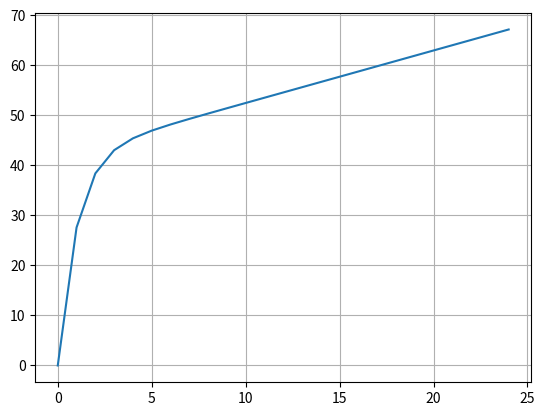

Here is the Python script that generated this plot:
import math
import matplotlib.pyplot as plt
 
def f(x):
    return 42*(1 - (math.e**-x)) + 1.05*x
 
x = 0
dx = 1
 
x_verdier = []
y_verdier = []
 
while x < 25:
    x_verdier.append(x)
    y_verdier.append(f(x))
    x += dx
 
plt.plot(x_verdier, y_verdier)
plt.grid()
plt.show()